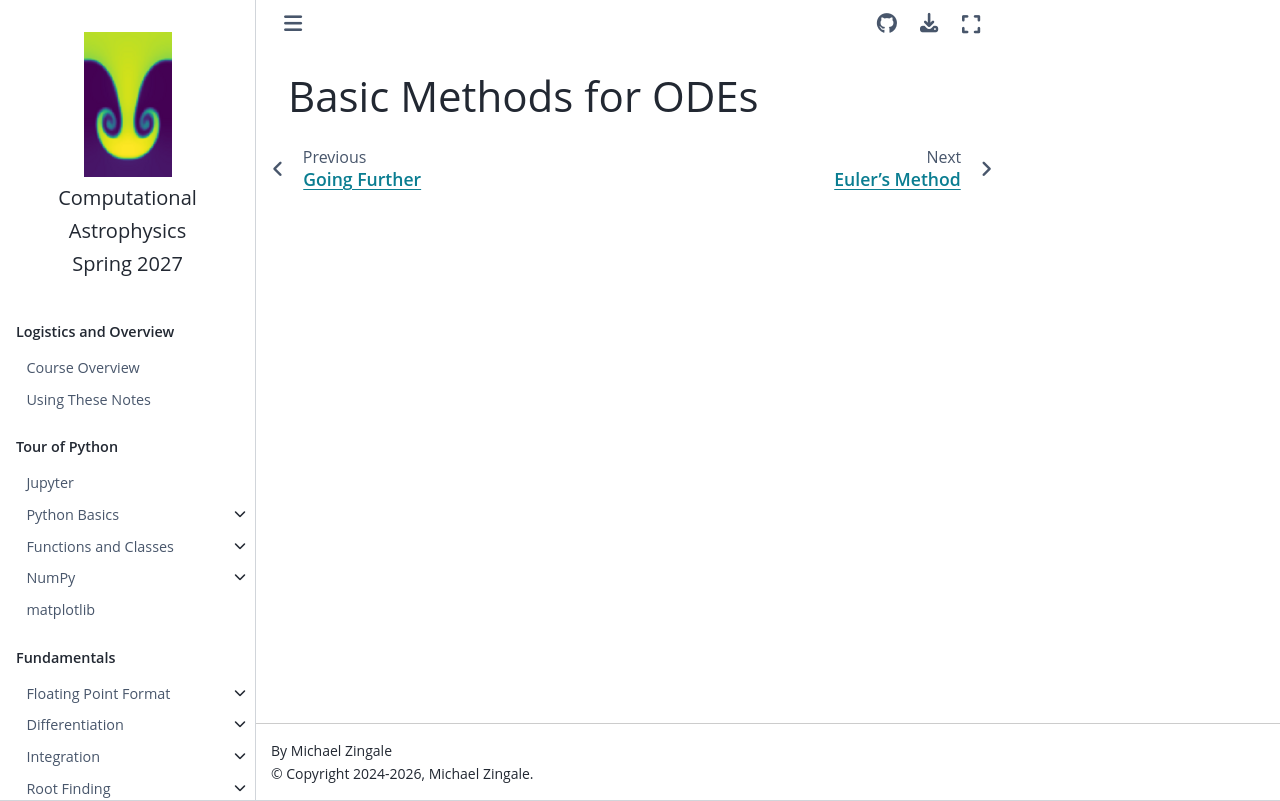

repository: zingale/computational_astrophysics · page: ODEs/ODEs-basics.html · generator: jekyll

Basic Methods for ODEs
======================

.. toctree::
   :maxdepth: 2
   :hidden:

   ODEs-euler
   ODEs-midpoint
   ODEs-rk4
   example-lorenz
